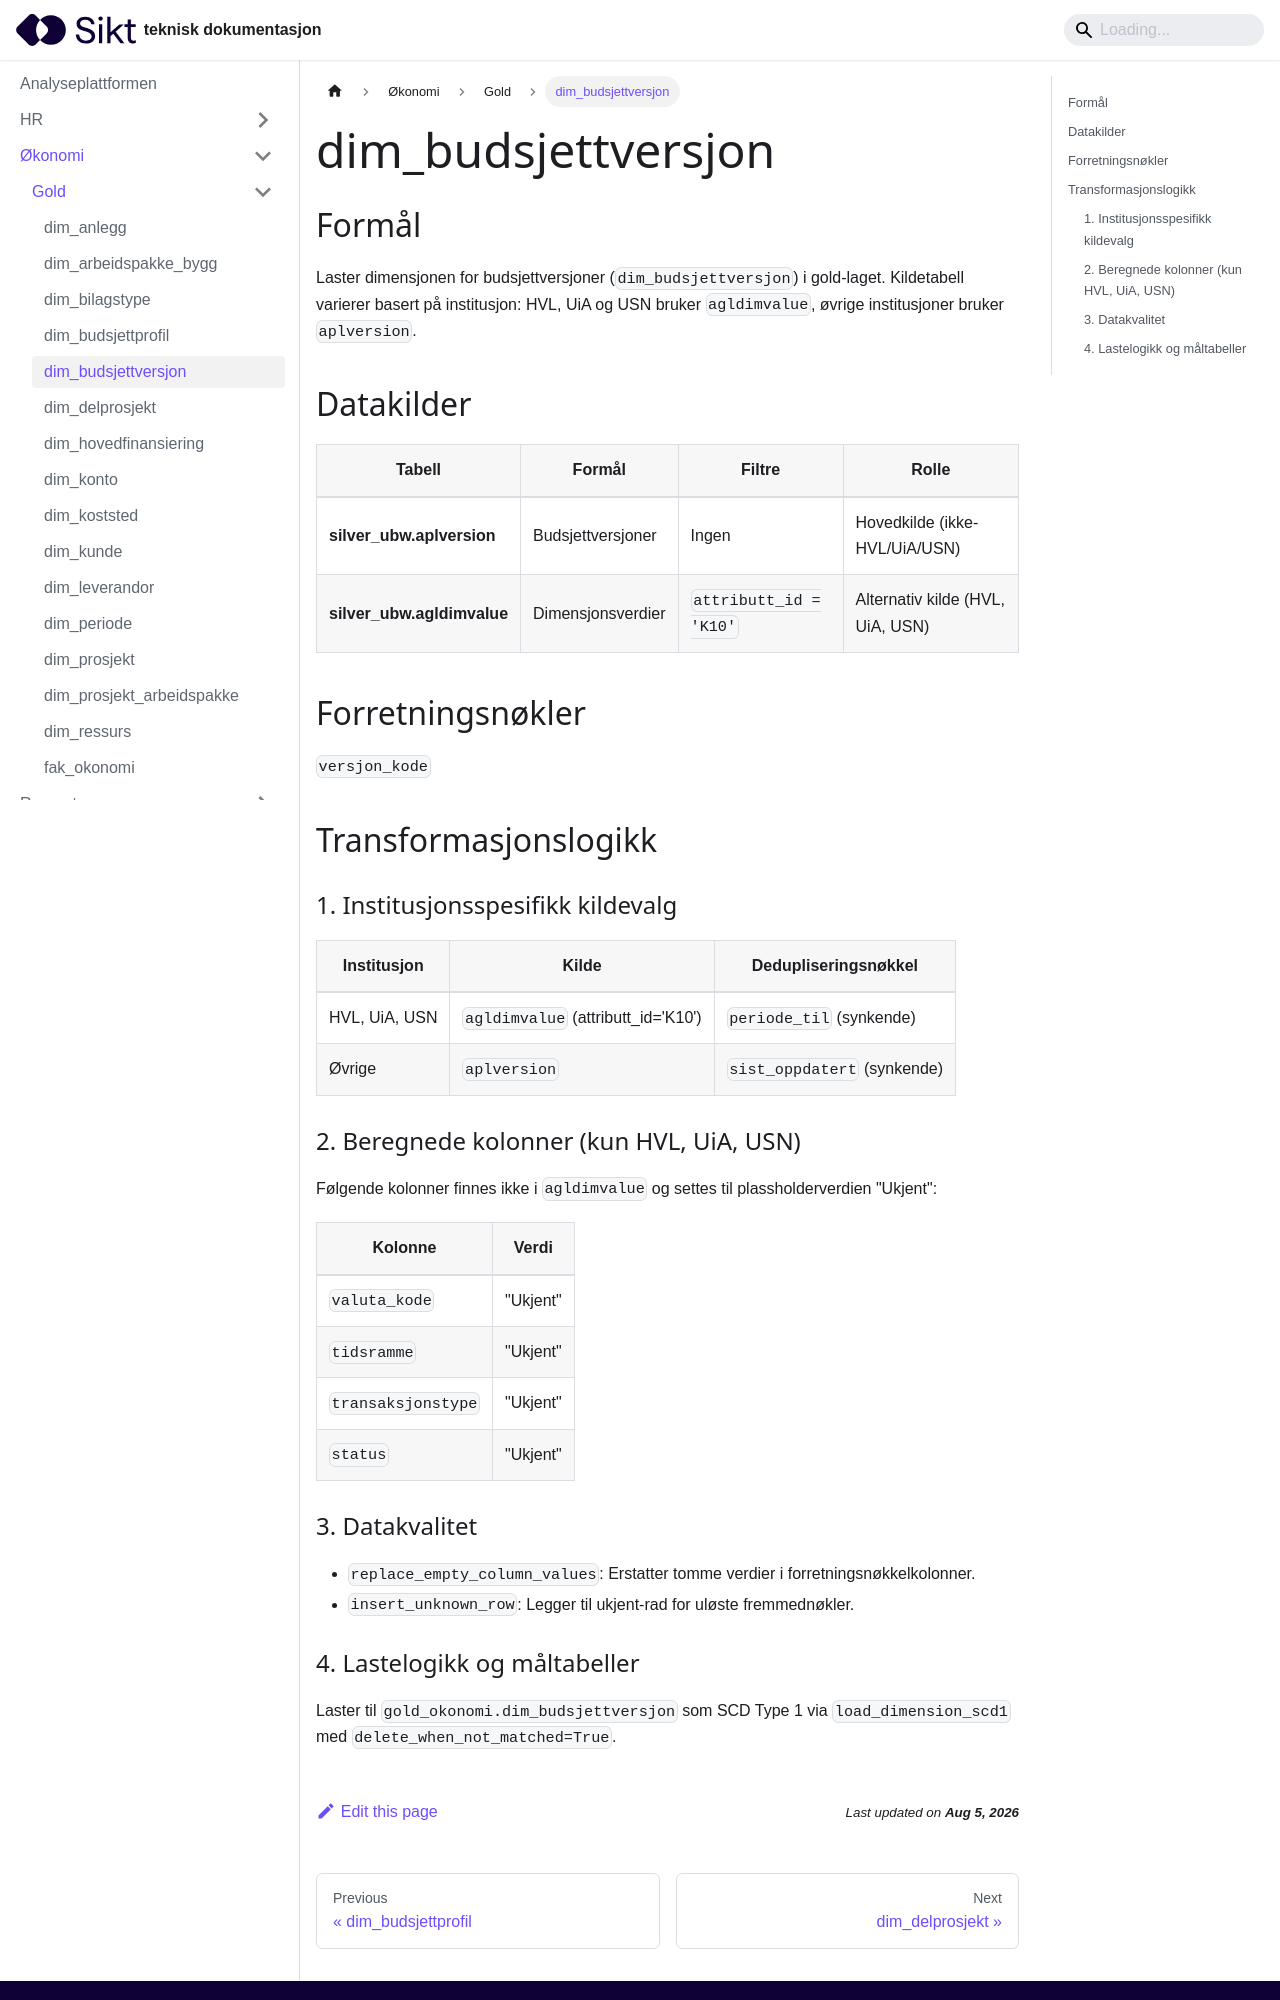

repository: sikt-no/docs · page: docs/ap/okonomi/gold/dim_budsjettversjon/index.html · generator: docusaurus

# dim_budsjettversjon

## Formål

Laster dimensjonen for budsjettversjoner (`dim_budsjettversjon`) i gold-laget. Kildetabell varierer basert på institusjon: HVL, UiA og USN bruker `agldimvalue`, øvrige institusjoner bruker `aplversion`.

## Datakilder

| Tabell                     | Formål            | Filtre                 | Rolle                            |
| -------------------------- | ----------------- | ---------------------- | -------------------------------- |
| **silver_ubw.aplversion**  | Budsjettversjoner | Ingen                  | Hovedkilde (ikke-HVL/UiA/USN)    |
| **silver_ubw.agldimvalue** | Dimensjonsverdier | `attributt_id = 'K10'` | Alternativ kilde (HVL, UiA, USN) |

## Forretningsnøkler

`versjon_kode`

## Transformasjonslogikk

### 1. Institusjonsspesifikk kildevalg

| Institusjon   | Kilde                              | Dedupliseringsnøkkel        |
| ------------- | ---------------------------------- | --------------------------- |
| HVL, UiA, USN | `agldimvalue` (attributt_id='K10') | `periode_til` (synkende)    |
| Øvrige        | `aplversion`                       | `sist_oppdatert` (synkende) |

### 2. Beregnede kolonner (kun HVL, UiA, USN)

Følgende kolonner finnes ikke i `agldimvalue` og settes til plassholderverdien "Ukjent":

| Kolonne            | Verdi    |
| ------------------ | -------- |
| `valuta_kode`      | "Ukjent" |
| `tidsramme`        | "Ukjent" |
| `transaksjonstype` | "Ukjent" |
| `status`           | "Ukjent" |
